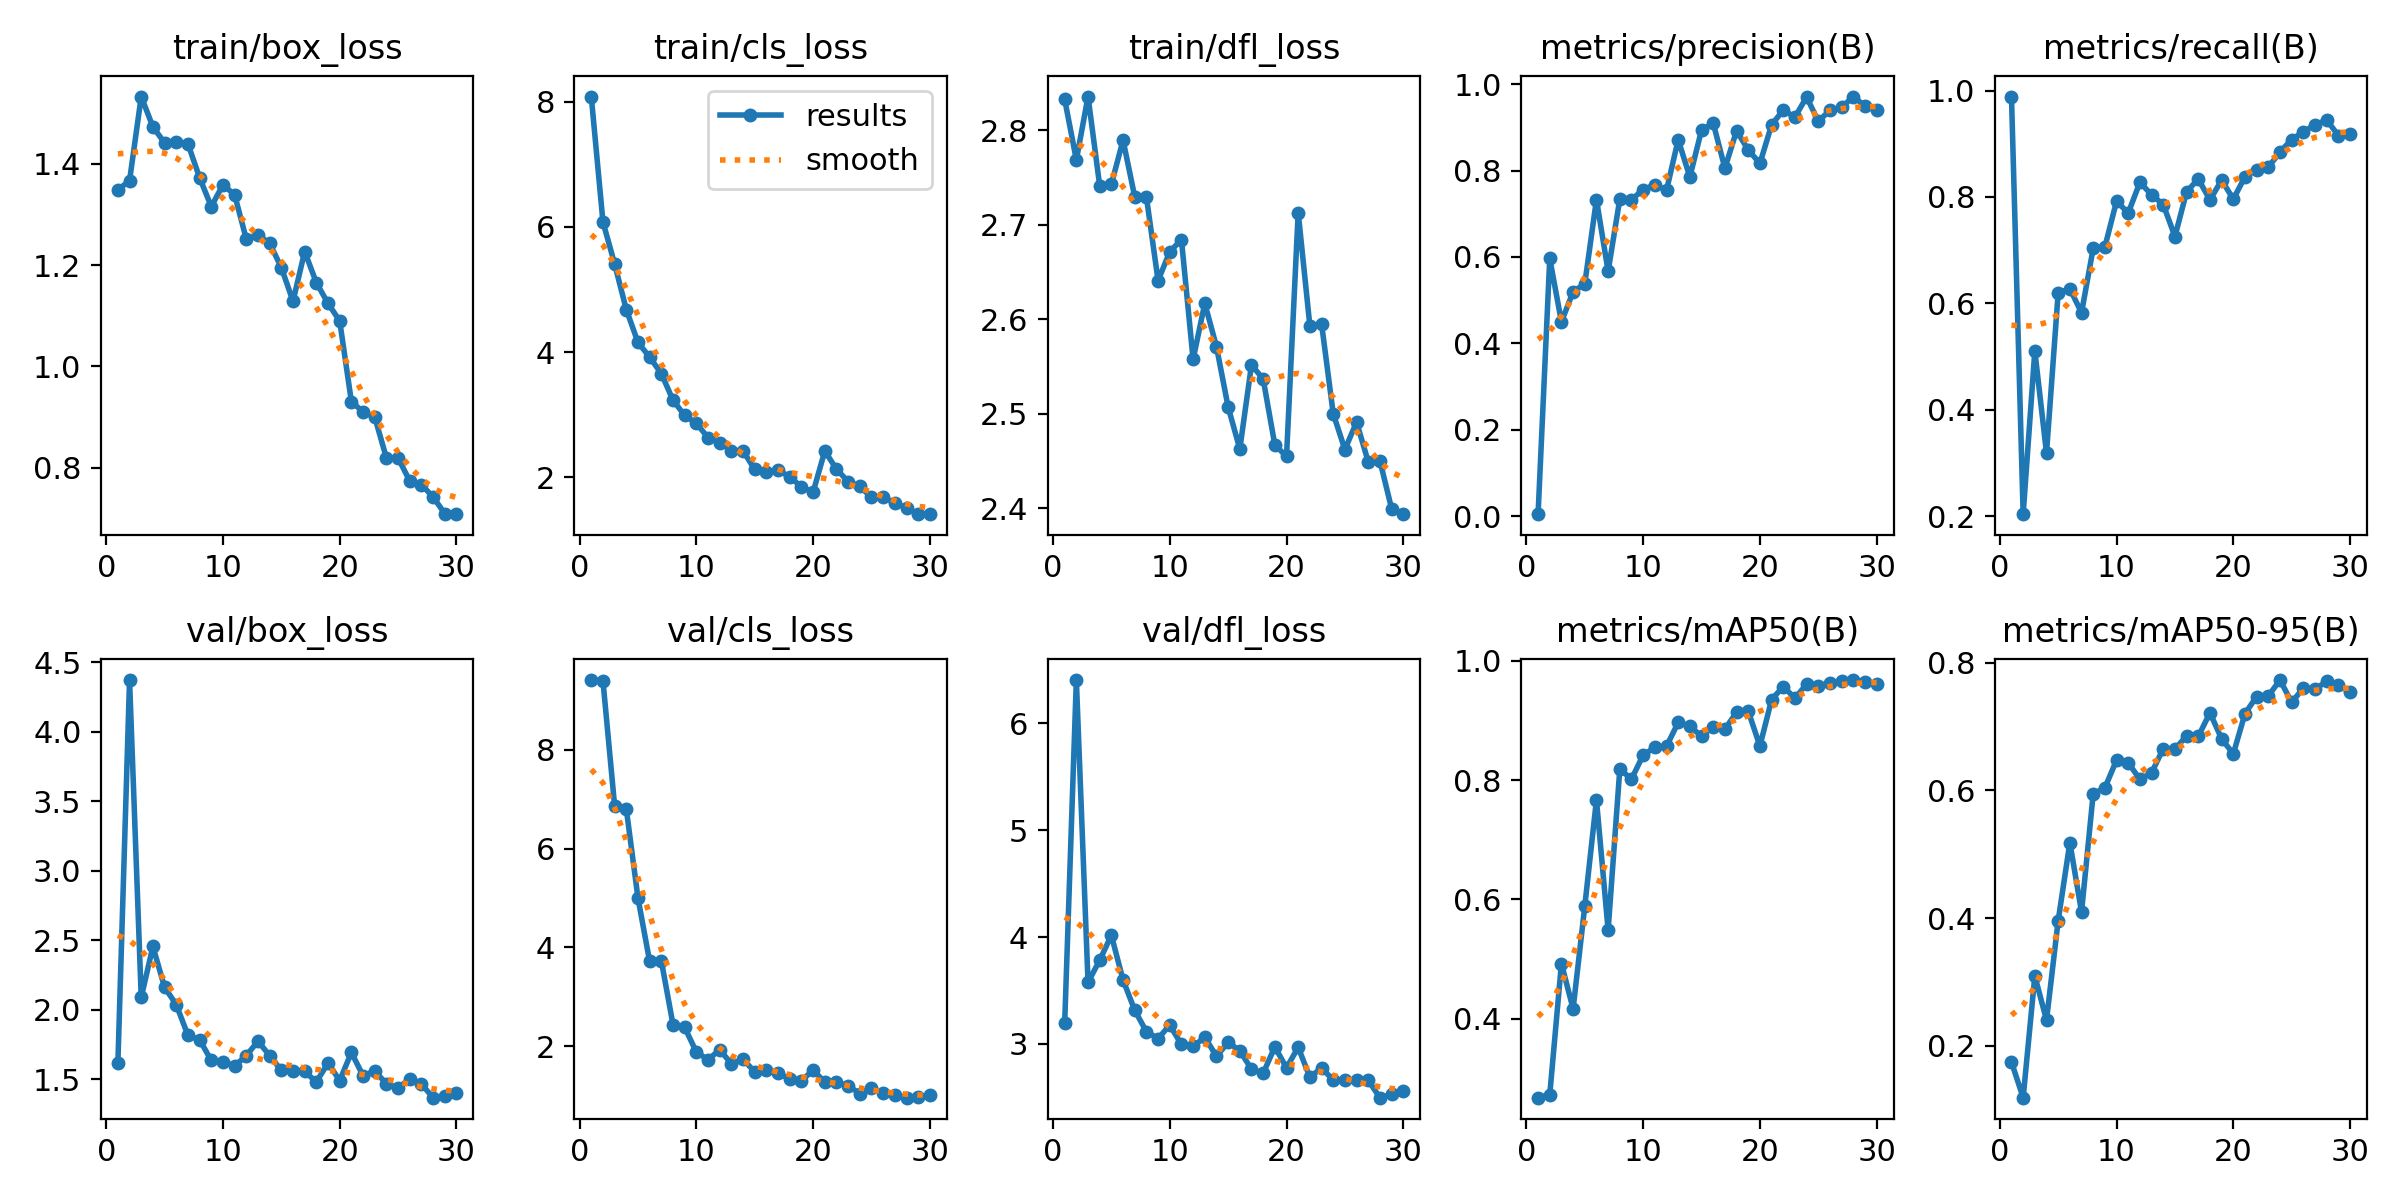

The table this chart was drawn from, first rows:
epoch, time, train/box_loss, train/cls_loss, train/dfl_loss, metrics/precision(B), metrics/recall(B), metrics/mAP50(B), metrics/mAP50-95(B), val/box_loss, val/cls_loss, val/dfl_loss, lr/pg0, lr/pg1, lr/pg2
1, 33.26, 1.349, 8.085, 2.833, 0.0046, 0.9886, 0.2672, 0.1743, 1.615, 9.408, 3.193, 0.0004094, 0.0004094, 0.0004094
2, 46.08, 1.367, 6.08, 2.769, 0.5964, 0.2039, 0.2721, 0.1186, 4.371, 9.396, 6.405, 0.0007988, 0.0007988, 0.0007988
3, 57.26, 1.533, 5.407, 2.836, 0.4497, 0.5106, 0.4923, 0.3093, 2.09, 6.862, 3.577, 0.001161, 0.001161, 0.001161
4, 64.62, 1.473, 4.68, 2.741, 0.5195, 0.3189, 0.4163, 0.2401, 2.456, 6.801, 3.784, 0.001126, 0.001126, 0.001126
5, 77.25, 1.442, 4.154, 2.743, 0.5377, 0.6201, 0.5885, 0.3958, 2.162, 4.999, 4.016, 0.001085, 0.001085, 0.001085
6, 85.4, 1.444, 3.918, 2.79, 0.7328, 0.6276, 0.7669, 0.5181, 2.037, 3.716, 3.599, 0.001044, 0.001044, 0.001044
7, 95.75, 1.44, 3.655, 2.73, 0.5669, 0.5824, 0.5485, 0.4095, 1.817, 3.73, 3.316, 0.001002, 0.001002, 0.001002
8, 107.1, 1.373, 3.23, 2.729, 0.734, 0.7036, 0.8185, 0.5947, 1.784, 2.44, 3.115, 0.0009612, 0.0009612, 0.0009612
9, 114.3, 1.316, 2.986, 2.641, 0.7323, 0.7063, 0.8016, 0.6038, 1.636, 2.382, 3.05, 0.00092, 0.00092, 0.00092
10, 127.1, 1.359, 2.859, 2.671, 0.7559, 0.792, 0.8422, 0.6473, 1.628, 1.886, 3.177, 0.0008787, 0.0008787, 0.0008787
11, 137.9, 1.339, 2.632, 2.684, 0.767, 0.7698, 0.8549, 0.6431, 1.597, 1.73, 2.995, 0.0008375, 0.0008375, 0.0008375
12, 145.5, 1.252, 2.548, 2.557, 0.7542, 0.8274, 0.8566, 0.6173, 1.671, 1.931, 2.976, 0.0007962, 0.0007962, 0.0007962
13, 158.2, 1.259, 2.425, 2.617, 0.8711, 0.8041, 0.8968, 0.6273, 1.775, 1.65, 3.064, 0.000755, 0.000755, 0.000755
14, 164.4, 1.243, 2.42, 2.571, 0.7851, 0.7857, 0.8905, 0.6654, 1.671, 1.739, 2.885, 0.0007137, 0.0007137, 0.0007137
15, 170.5, 1.195, 2.122, 2.507, 0.8936, 0.7256, 0.8736, 0.6646, 1.565, 1.484, 3.014, 0.0006725, 0.0006725, 0.0006725
16, 183.3, 1.129, 2.078, 2.463, 0.9099, 0.8098, 0.8896, 0.6853, 1.561, 1.517, 2.937, 0.0006312, 0.0006312, 0.0006312
17, 191.5, 1.227, 2.106, 2.552, 0.8055, 0.8337, 0.8857, 0.6844, 1.557, 1.463, 2.764, 0.00059, 0.00059, 0.00059
18, 205, 1.165, 2.009, 2.537, 0.8919, 0.7943, 0.9137, 0.7215, 1.481, 1.336, 2.725, 0.0005487, 0.0005487, 0.0005487
19, 219.9, 1.125, 1.84, 2.467, 0.8476, 0.8317, 0.9157, 0.6806, 1.617, 1.306, 2.973, 0.0005075, 0.0005075, 0.0005075
20, 235.1, 1.09, 1.758, 2.455, 0.8165, 0.7958, 0.8572, 0.6571, 1.492, 1.517, 2.777, 0.0004662, 0.0004662, 0.0004662
21, 272.3, 0.9303, 2.417, 2.713, 0.9055, 0.838, 0.935, 0.7201, 1.693, 1.278, 2.969, 0.000425, 0.000425, 0.000425
22, 284.6, 0.9099, 2.128, 2.593, 0.94, 0.8508, 0.957, 0.7468, 1.526, 1.273, 2.689, 0.0003837, 0.0003837, 0.0003837
23, 303.5, 0.8997, 1.927, 2.595, 0.9235, 0.8558, 0.9375, 0.7479, 1.56, 1.201, 2.775, 0.0003425, 0.0003425, 0.0003425
24, 309.8, 0.8188, 1.851, 2.5, 0.9702, 0.8846, 0.9611, 0.7727, 1.468, 1.045, 2.663, 0.0003012, 0.0003012, 0.0003012
25, 316.1, 0.8188, 1.676, 2.462, 0.914, 0.9078, 0.9582, 0.7379, 1.439, 1.165, 2.664, 0.00026, 0.00026, 0.00026
26, 328.9, 0.7733, 1.68, 2.491, 0.9394, 0.9224, 0.9629, 0.7601, 1.504, 1.05, 2.662, 0.0002188, 0.0002188, 0.0002188
27, 337.7, 0.7661, 1.584, 2.449, 0.9462, 0.9356, 0.9665, 0.7586, 1.466, 1.01, 2.659, 0.0001775, 0.0001775, 0.0001775
28, 347.3, 0.7417, 1.506, 2.45, 0.9712, 0.9445, 0.9679, 0.7706, 1.368, 0.962, 2.497, 0.0001363, 0.0001363, 0.0001363
29, 359.8, 0.7088, 1.407, 2.399, 0.9494, 0.9154, 0.9648, 0.7653, 1.382, 0.9792, 2.527, 9.5e-05, 9.5e-05, 9.5e-05
30, 367, 0.7077, 1.407, 2.394, 0.9412, 0.9183, 0.9621, 0.7533, 1.404, 1.007, 2.559, 5.375e-05, 5.375e-05, 5.375e-05
